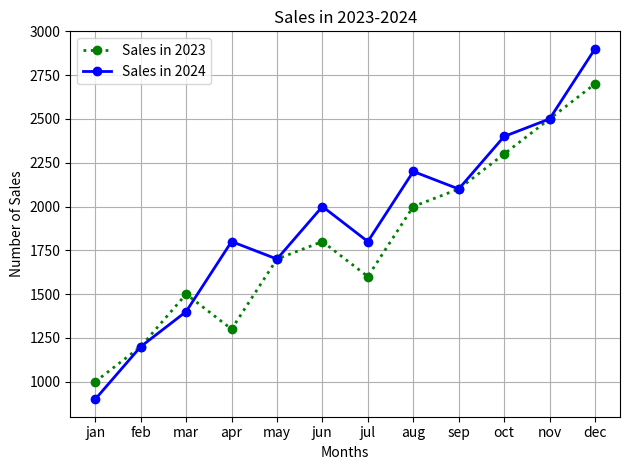

Source code (Python): (Note: this script raises an exception after producing the figure.)
import matplotlib.pyplot as plt

months = ['jan', 'feb', 'mar', 'apr','may', 'jun', 'jul', 'aug', 'sep', 'oct', 'nov', 'dec']

#line plot of 2023
salesOf23 = [1000, 1200, 1500, 1300, 1700, 1800, 1600, 2000, 2100, 2300, 2500, 2700]
#line plot of 2024
salesOf24 = [900, 1200, 1400, 1800, 1700, 2000, 1800, 2200, 2100, 2400, 2500, 2900]

plt.plot(months, salesOf23, marker='o', linestyle="dotted", color = 'green', linewidth=2, label="Sales in 2023")
plt.plot(months, salesOf24, marker='o', linestyle="solid", color = 'blue', linewidth=2, label="Sales in 2024")

plt.title('Sales in 2023-2024')
plt.xlabel('Months')
plt.ylabel('Number of Sales')
plt.grid()
plt.legend()
plt.tight_layout()
plt.savefig('Charts/sales-chart.png')

plt.show()
